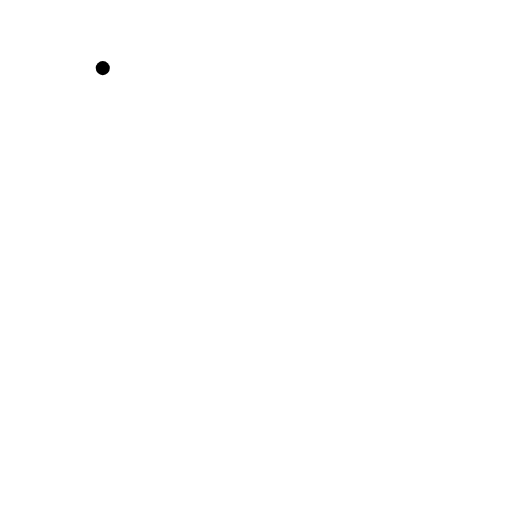
t = 0.00 s
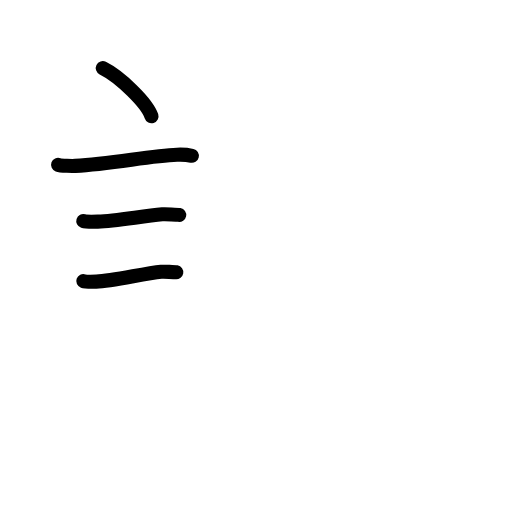
t = 3.42 s
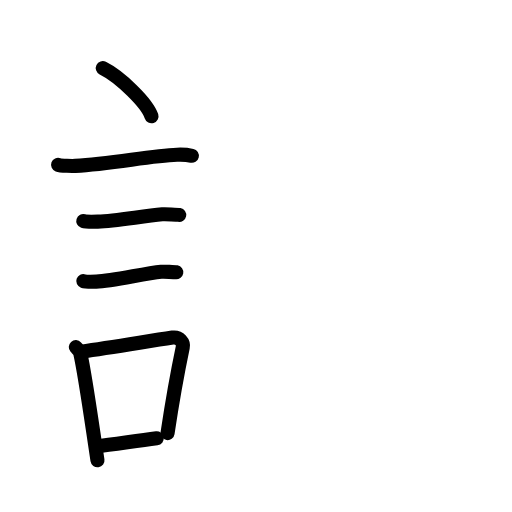
t = 6.75 s
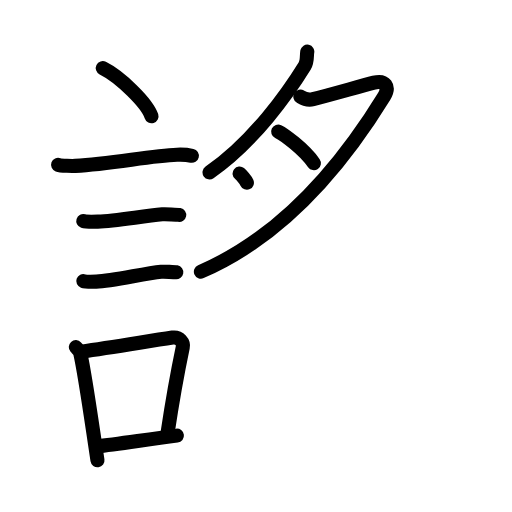
t = 10.25 s
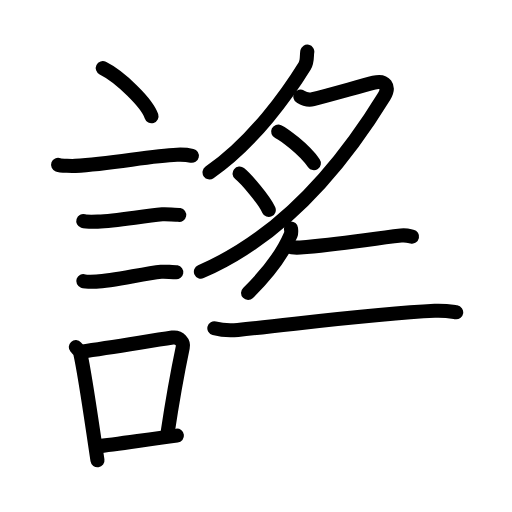
t = 13.58 s
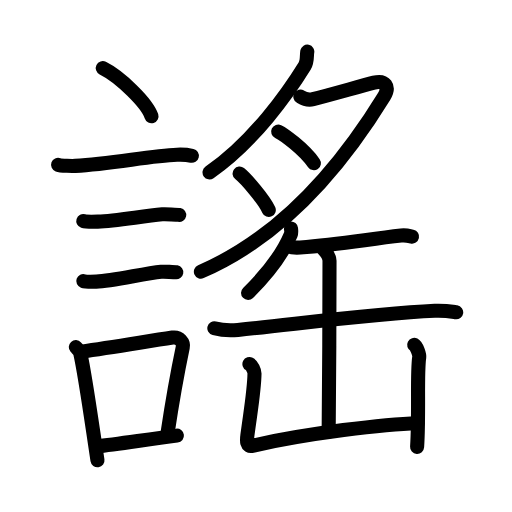
t = 17.00 s

The animated SVG that drew these frames (rendered in a browser with its animation timeline set to each time). Animation: 56 SMIL elements (animate=56); one cycle of 17.00 s.

<?xml version="1.0" encoding="UTF-8"?>
<!--
AniKanjiVG is licensed by CC-BY-SA Paul C. Sommerhoff (https://bitbucket.org/sommerhoff/anikanjivg).
AniKanjiVG uses KanjiVG which is licensed by CC-BY-SA Ulrich Apel (http://kanjivg.tagaini.net).
See also http://creativecommons.org/licenses/by-sa/3.0/
-->
<svg xmlns:kvg='http://kanjivg.tagaini.net' xmlns='http://www.w3.org/2000/svg' width='109' height='109' viewBox='0 0 109 109' style='fill:none;stroke:#000000;stroke-width:3;stroke-linecap:round;stroke-linejoin:round;' id="kvg:kanji_08b20"><g id="kvg:08b20" kvg:element="謠"><g id="kvg:08b20-g1" kvg:element="言" kvg:position="left" kvg:radical="tradit"><path id="kvg:08b20-s1" kvg:type="㇔" d="M21.88,14.5c3.66,1.81,9.46,7.44,10.37,10.25"><animate attributeName="d" begin="0.0s" dur="1.0s" from="M21.88,14.5C21.88,14.5,21.88,14.5,21.88,14.5" to="M21.88,14.5c3.66,1.81,9.46,7.44,10.37,10.25" />
</path>
<path id="kvg:08b20-s2" kvg:type="㇐" d="M12.37,35.08c0.63,0.23,3.04,0.27,3.67,0.23c7.8-0.42,15.97-2.17,21.64-2.37c1.05-0.04,2.64,0.11,3.16,0.23"><animate attributeName="d" begin="1.0s" dur="0.3333333333333333s" from="M12.37,35.08C12.37,35.08,12.37,35.08,12.37,35.08" to="M12.37,35.08c0.63,0.23,3.04,0.27,3.67,0.23" />
<animate attributeName="d" begin="1.3333333333333333s" dur="0.3333333333333333s" from="M12.37,35.08c0.63,0.23,3.04,0.27,3.67,0.23c0,0,0,0,0,0,0" to="M12.37,35.08c0.63,0.23,3.04,0.27,3.67,0.23c7.8-0.42,15.97-2.17,21.64-2.37" />
<animate attributeName="d" begin="1.6666666666666665s" dur="0.3333333333333333s" from="M12.37,35.08c0.63,0.23,3.04,0.27,3.67,0.23c7.8-0.42,15.97-2.17,21.64-2.37c0,0,0,0,0,0,0" to="M12.37,35.08c0.63,0.23,3.04,0.27,3.67,0.23c7.8-0.42,15.97-2.17,21.64-2.37c1.05-0.04,2.64,0.11,3.16,0.23" />
<animate attributeName="d" begin="0s" dur="1.0s" from="M-100,-100" to="M-100,-100" />
</path>
<path id="kvg:08b20-s3" kvg:type="㇐" d="M17.73,47.06c0.38,0.12,2.71,0.13,3.1,0.12c3.97-0.14,9.42-1.18,13.71-1.55c0.63-0.05,3.29,0.06,3.61,0.12"><animate attributeName="d" begin="2.0s" dur="0.3333333333333333s" from="M17.73,47.06C17.73,47.06,17.73,47.06,17.73,47.06" to="M17.73,47.06c0.38,0.12,2.71,0.13,3.1,0.12" />
<animate attributeName="d" begin="2.3333333333333335s" dur="0.3333333333333333s" from="M17.73,47.06c0.38,0.12,2.71,0.13,3.1,0.12c0,0,0,0,0,0,0" to="M17.73,47.06c0.38,0.12,2.71,0.13,3.1,0.12c3.97-0.14,9.42-1.18,13.71-1.55" />
<animate attributeName="d" begin="2.6666666666666665s" dur="0.3333333333333333s" from="M17.73,47.06c0.38,0.12,2.71,0.13,3.1,0.12c3.97-0.14,9.42-1.18,13.71-1.55c0,0,0,0,0,0,0" to="M17.73,47.06c0.38,0.12,2.71,0.13,3.1,0.12c3.97-0.14,9.42-1.18,13.71-1.55c0.63-0.05,3.29,0.06,3.61,0.12" />
<animate attributeName="d" begin="0s" dur="2.0s" from="M-100,-100" to="M-100,-100" />
</path>
<path id="kvg:08b20-s4" kvg:type="㇐" d="M17.73,59.83c0.34,0.12,2.42,0.13,2.77,0.12c3.55-0.13,10-1.7,13.81-2.09c0.56-0.06,2.94,0.06,3.22,0.11"><animate attributeName="d" begin="3.0s" dur="0.3333333333333333s" from="M17.73,59.83C17.73,59.83,17.73,59.83,17.73,59.83" to="M17.73,59.83c0.34,0.12,2.42,0.13,2.77,0.12" />
<animate attributeName="d" begin="3.3333333333333335s" dur="0.3333333333333333s" from="M17.73,59.83c0.34,0.12,2.42,0.13,2.77,0.12c0,0,0,0,0,0,0" to="M17.73,59.83c0.34,0.12,2.42,0.13,2.77,0.12c3.55-0.13,10-1.7,13.81-2.09" />
<animate attributeName="d" begin="3.6666666666666665s" dur="0.3333333333333333s" from="M17.73,59.83c0.34,0.12,2.42,0.13,2.77,0.12c3.55-0.13,10-1.7,13.81-2.09c0,0,0,0,0,0,0" to="M17.73,59.83c0.34,0.12,2.42,0.13,2.77,0.12c3.55-0.13,10-1.7,13.81-2.09c0.56-0.06,2.94,0.06,3.22,0.11" />
<animate attributeName="d" begin="0s" dur="3.0s" from="M-100,-100" to="M-100,-100" />
</path>
<g id="kvg:08b20-g2" kvg:element="口"><path id="kvg:08b20-s5" kvg:type="㇑" d="M16.14,73.9c0.39,0.43,0.84,0.78,0.96,1.34c1.11,4.98,2.53,15.44,3.65,22.75"><animate attributeName="d" begin="4.0s" dur="0.5s" from="M16.14,73.9C16.14,73.9,16.14,73.9,16.14,73.9" to="M16.14,73.9c0.39,0.43,0.84,0.78,0.96,1.34" />
<animate attributeName="d" begin="4.5s" dur="0.5s" from="M16.14,73.9c0.39,0.43,0.84,0.78,0.96,1.34c0,0,0,0,0,0,0" to="M16.14,73.9c0.39,0.43,0.84,0.78,0.96,1.34c1.11,4.98,2.53,15.44,3.65,22.75" />
<animate attributeName="d" begin="0s" dur="4.0s" from="M-100,-100" to="M-100,-100" />
</path>
<path id="kvg:08b20-s6" kvg:type="㇕b" d="M17.31,74.87c6.44-0.89,13.48-2.1,19.42-3c1.49-0.22,2.39,1.04,2.18,2.06c-0.89,4.25-2.16,11.07-3.24,18.28"><animate attributeName="d" begin="5.0s" dur="0.3333333333333333s" from="M17.31,74.87C17.31,74.87,17.31,74.87,17.31,74.87" to="M17.31,74.87c6.44-0.89,13.48-2.1,19.42-3" />
<animate attributeName="d" begin="5.333333333333333s" dur="0.3333333333333333s" from="M17.31,74.87c6.44-0.89,13.48-2.1,19.42-3c0,0,0,0,0,0,0" to="M17.31,74.87c6.44-0.89,13.48-2.1,19.42-3c1.49-0.22,2.39,1.04,2.18,2.06" />
<animate attributeName="d" begin="5.666666666666667s" dur="0.3333333333333333s" from="M17.31,74.87c6.44-0.89,13.48-2.1,19.42-3c1.49-0.22,2.39,1.04,2.18,2.06c0,0,0,0,0,0,0" to="M17.31,74.87c6.44-0.89,13.48-2.1,19.42-3c1.49-0.22,2.39,1.04,2.18,2.06c-0.89,4.25-2.16,11.07-3.24,18.28" />
<animate attributeName="d" begin="0s" dur="5.0s" from="M-100,-100" to="M-100,-100" />
</path>
<path id="kvg:08b20-s7" kvg:type="㇐b" d="M20.47,95.05c4.8-0.54,10.6-1.47,17.19-2.31"><animate attributeName="d" begin="6.0s" dur="1.0s" from="M20.47,95.05C20.47,95.05,20.47,95.05,20.47,95.05" to="M20.47,95.05c4.8-0.54,10.6-1.47,17.19-2.31" />
<animate attributeName="d" begin="0s" dur="6.0s" from="M-100,-100" to="M-100,-100" />
</path>
</g>
</g>
<g id="kvg:08b20-g3" kvg:position="right"><g id="kvg:08b20-g4" kvg:element="月" kvg:variant="true" kvg:position="top"><path id="kvg:08b20-s8" kvg:type="㇒" d="M65.42,11c-0.17,0.75,0.08,2.01-0.54,3.02C61.5,19.5,54,30.25,44.61,36.7"><animate attributeName="d" begin="7.0s" dur="0.5s" from="M65.42,11C65.42,11,65.42,11,65.42,11" to="M65.42,11c-0.17,0.75,0.08,2.01-0.54,3.02" />
<animate attributeName="d" begin="7.5s" dur="0.5s" from="M65.42,11c-0.17,0.75,0.08,2.01-0.54,3.02c0,0,0,0,0,0,0" to="M65.42,11c-0.17,0.75,0.08,2.01-0.54,3.02C61.5,19.5,54,30.25,44.61,36.7" />
<animate attributeName="d" begin="0s" dur="7.0s" from="M-100,-100" to="M-100,-100" />
</path>
<path id="kvg:08b20-s9" kvg:type="㇇" d="M63.94,20.56c0.31,0.19,1.35,0.9,2.71,0.55C71,20,76.63,18.36,79.61,17.6c2.39-0.6,3.43,0.83,2.17,2.9c-5.53,9-18.53,28.5-39.01,37.33"><animate attributeName="d" begin="8.0s" dur="0.25s" from="M63.94,20.56C63.94,20.56,63.94,20.56,63.94,20.56" to="M63.94,20.56c0.31,0.19,1.35,0.9,2.71,0.55" />
<animate attributeName="d" begin="8.25s" dur="0.25s" from="M63.94,20.56c0.31,0.19,1.35,0.9,2.71,0.55c0,0,0,0,0,0,0" to="M63.94,20.56c0.31,0.19,1.35,0.9,2.71,0.55C71,20,76.63,18.36,79.61,17.6" />
<animate attributeName="d" begin="8.5s" dur="0.25s" from="M63.94,20.56c0.31,0.19,1.35,0.9,2.71,0.55C71,20,76.63,18.36,79.61,17.6c0,0,0,0,0,0,0" to="M63.94,20.56c0.31,0.19,1.35,0.9,2.71,0.55C71,20,76.63,18.36,79.61,17.6c2.39-0.6,3.43,0.83,2.17,2.9" />
<animate attributeName="d" begin="8.75s" dur="0.25s" from="M63.94,20.56c0.31,0.19,1.35,0.9,2.71,0.55C71,20,76.63,18.36,79.61,17.6c2.39-0.6,3.43,0.83,2.17,2.9c0,0,0,0,0,0,0" to="M63.94,20.56c0.31,0.19,1.35,0.9,2.71,0.55C71,20,76.63,18.36,79.61,17.6c2.39-0.6,3.43,0.83,2.17,2.9c-5.53,9-18.53,28.5-39.01,37.33" />
<animate attributeName="d" begin="0s" dur="8.0s" from="M-100,-100" to="M-100,-100" />
</path>
<path id="kvg:08b20-s10" kvg:type="㇐" d="M59.22,28.01c1.09,0.52,5.43,3.62,7.6,6.73"><animate attributeName="d" begin="9.0s" dur="1.0s" from="M59.22,28.01C59.22,28.01,59.22,28.01,59.22,28.01" to="M59.22,28.01c1.09,0.52,5.43,3.62,7.6,6.73" />
<animate attributeName="d" begin="0s" dur="9.0s" from="M-100,-100" to="M-100,-100" />
</path>
<path id="kvg:08b20-s11" kvg:type="㇐" d="M51.01,36.96c1.29,1.03,5.14,5.42,6.21,7.74"><animate attributeName="d" begin="10.0s" dur="1.0s" from="M51.01,36.96C51.01,36.96,51.01,36.96,51.01,36.96" to="M51.01,36.96c1.29,1.03,5.14,5.42,6.21,7.74" />
<animate attributeName="d" begin="0s" dur="10.0s" from="M-100,-100" to="M-100,-100" />
</path>
</g>
<g id="kvg:08b20-g5" kvg:element="缶" kvg:position="bottom"><path id="kvg:08b20-s12" kvg:type="㇒" d="M61.95,48.64c0.03,0.32,0.13,0.86-0.05,1.3c-1.4,3.31-4.15,7.56-9.09,12.42"><animate attributeName="d" begin="11.0s" dur="0.5s" from="M61.95,48.64C61.95,48.64,61.95,48.64,61.95,48.64" to="M61.95,48.64c0.03,0.32,0.13,0.86-0.05,1.3" />
<animate attributeName="d" begin="11.5s" dur="0.5s" from="M61.95,48.64c0.03,0.32,0.13,0.86-0.05,1.3c0,0,0,0,0,0,0" to="M61.95,48.64c0.03,0.32,0.13,0.86-0.05,1.3c-1.4,3.31-4.15,7.56-9.09,12.42" />
<animate attributeName="d" begin="0s" dur="11.0s" from="M-100,-100" to="M-100,-100" />
</path>
<path id="kvg:08b20-s13" kvg:type="㇐" d="M61.37,52.44c0.67,0.24,1.89,0.29,2.56,0.24c8.18-0.65,14.11-1.71,21.46-2.54c1.1-0.12,1.78,0.11,2.33,0.23"><animate attributeName="d" begin="12.0s" dur="0.3333333333333333s" from="M61.37,52.44C61.37,52.44,61.37,52.44,61.37,52.44" to="M61.37,52.44c0.67,0.24,1.89,0.29,2.56,0.24" />
<animate attributeName="d" begin="12.333333333333334s" dur="0.3333333333333333s" from="M61.37,52.44c0.67,0.24,1.89,0.29,2.56,0.24c0,0,0,0,0,0,0" to="M61.37,52.44c0.67,0.24,1.89,0.29,2.56,0.24c8.18-0.65,14.11-1.71,21.46-2.54" />
<animate attributeName="d" begin="12.666666666666666s" dur="0.3333333333333333s" from="M61.37,52.44c0.67,0.24,1.89,0.29,2.56,0.24c8.18-0.65,14.11-1.71,21.46-2.54c0,0,0,0,0,0,0" to="M61.37,52.44c0.67,0.24,1.89,0.29,2.56,0.24c8.18-0.65,14.11-1.71,21.46-2.54c1.1-0.12,1.78,0.11,2.33,0.23" />
<animate attributeName="d" begin="0s" dur="12.0s" from="M-100,-100" to="M-100,-100" />
</path>
<path id="kvg:08b20-s14" kvg:type="㇐" d="M45.63,69.89c1.31,0.34,3.71,0.47,5.01,0.34C63,69,79.75,66.75,92.55,66.16c2.17-0.1,3.48,0.16,4.57,0.33"><animate attributeName="d" begin="13.0s" dur="0.3333333333333333s" from="M45.63,69.89C45.63,69.89,45.63,69.89,45.63,69.89" to="M45.63,69.89c1.31,0.34,3.71,0.47,5.01,0.34" />
<animate attributeName="d" begin="13.333333333333334s" dur="0.3333333333333333s" from="M45.63,69.89c1.31,0.34,3.71,0.47,5.01,0.34c0,0,0,0,0,0,0" to="M45.63,69.89c1.31,0.34,3.71,0.47,5.01,0.34C63,69,79.75,66.75,92.55,66.16" />
<animate attributeName="d" begin="13.666666666666666s" dur="0.3333333333333333s" from="M45.63,69.89c1.31,0.34,3.71,0.47,5.01,0.34C63,69,79.75,66.75,92.55,66.16c0,0,0,0,0,0,0" to="M45.63,69.89c1.31,0.34,3.71,0.47,5.01,0.34C63,69,79.75,66.75,92.55,66.16c2.17-0.1,3.48,0.16,4.57,0.33" />
<animate attributeName="d" begin="0s" dur="13.0s" from="M-100,-100" to="M-100,-100" />
</path>
<path id="kvg:08b20-s15" kvg:type="㇑" d="M68.72,52.88c0.67,0.85,1.43,1.47,1.43,2.65c0,4.12-0.07,32.88-0.18,36.36"><animate attributeName="d" begin="14.0s" dur="0.5s" from="M68.72,52.88C68.72,52.88,68.72,52.88,68.72,52.88" to="M68.72,52.88c0.67,0.85,1.43,1.47,1.43,2.65" />
<animate attributeName="d" begin="14.5s" dur="0.5s" from="M68.72,52.88c0.67,0.85,1.43,1.47,1.43,2.65c0,0,0,0,0,0,0" to="M68.72,52.88c0.67,0.85,1.43,1.47,1.43,2.65c0,4.12-0.07,32.88-0.18,36.36" />
<animate attributeName="d" begin="0s" dur="14.0s" from="M-100,-100" to="M-100,-100" />
</path>
<path id="kvg:08b20-s16" kvg:type="㇄" d="M53.1,77.5c0.54,0.28,1.08,1.46,1.08,2.03c-0.05,3.5-0.68,6.97-1.5,13.03c-0.17,1.27-0.25,2.64,1.07,2.34c11.51-2.64,28.41-4.65,35.16-4.8"><animate attributeName="d" begin="15.0s" dur="0.25s" from="M53.1,77.5C53.1,77.5,53.1,77.5,53.1,77.5" to="M53.1,77.5c0.54,0.28,1.08,1.46,1.08,2.03" />
<animate attributeName="d" begin="15.25s" dur="0.25s" from="M53.1,77.5c0.54,0.28,1.08,1.46,1.08,2.03c0,0,0,0,0,0,0" to="M53.1,77.5c0.54,0.28,1.08,1.46,1.08,2.03c-0.05,3.5-0.68,6.97-1.5,13.03" />
<animate attributeName="d" begin="15.5s" dur="0.25s" from="M53.1,77.5c0.54,0.28,1.08,1.46,1.08,2.03c-0.05,3.5-0.68,6.97-1.5,13.03c0,0,0,0,0,0,0" to="M53.1,77.5c0.54,0.28,1.08,1.46,1.08,2.03c-0.05,3.5-0.68,6.97-1.5,13.03c-0.17,1.27-0.25,2.64,1.07,2.34" />
<animate attributeName="d" begin="15.75s" dur="0.25s" from="M53.1,77.5c0.54,0.28,1.08,1.46,1.08,2.03c-0.05,3.5-0.68,6.97-1.5,13.03c-0.17,1.27-0.25,2.64,1.07,2.34c0,0,0,0,0,0,0" to="M53.1,77.5c0.54,0.28,1.08,1.46,1.08,2.03c-0.05,3.5-0.68,6.97-1.5,13.03c-0.17,1.27-0.25,2.64,1.07,2.34c11.51-2.64,28.41-4.65,35.16-4.8" />
<animate attributeName="d" begin="0s" dur="15.0s" from="M-100,-100" to="M-100,-100" />
</path>
<path id="kvg:08b20-s17" kvg:type="㇑" d="M88.17,73.42c0.54,0.28,1.16,2.09,1.08,2.65c-0.53,3.43,0.01,11.93-0.45,19.07"><animate attributeName="d" begin="16.0s" dur="0.5s" from="M88.17,73.42C88.17,73.42,88.17,73.42,88.17,73.42" to="M88.17,73.42c0.54,0.28,1.16,2.09,1.08,2.65" />
<animate attributeName="d" begin="16.5s" dur="0.5s" from="M88.17,73.42c0.54,0.28,1.16,2.09,1.08,2.65c0,0,0,0,0,0,0" to="M88.17,73.42c0.54,0.28,1.16,2.09,1.08,2.65c-0.53,3.43,0.01,11.93-0.45,19.07" />
<animate attributeName="d" begin="0s" dur="16.0s" from="M-100,-100" to="M-100,-100" />
</path>
</g>
</g>
</g>
</svg>
